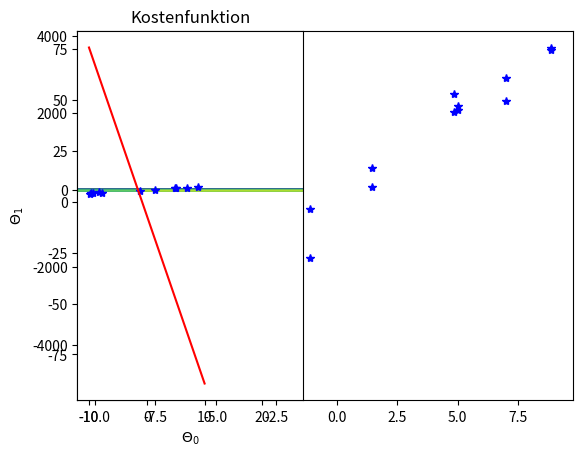

Python code for this plot:
__author__ = 'anja'
import numpy as np
from matplotlib import pylab as plt


# Uebung 1 Aufgabe 1)

# 1 x-werte -10 x>10
x_min = -10.
x_max = 10.
m = 11
x = np.random.uniform(x_min, x_max, m)
print(x)
a = 8
b = 5
y_without_noise = a * x + b
print(y_without_noise)
plt.plot(x, y_without_noise,'b*')
plt.show()                                           # plotten
y = y_without_noise + 9. * np.random.randn(11)       # zieht uns ein Sample aus der Gaussverteilung
# np.random.randn(11)                                # Array mit 11 gaussverteilten Werten
plt.plot(x, y, 'b*')
plt.show()
for i in zip(x,y):           #nimmt 2 Listen und macht ein Paerchen -> zip iteriert ueber 2 Listen
    print(i)

# Uebung 1 Aufgabe 2)
def linear_hypothesis(theta_0, theta_1):
    return lambda x:theta_0 + theta_1 * x           # Geradengleichung
h = linear_hypothesis(theta_0=1, theta_1=2)
print(h(1))                                         # => 3 bester Y-Wert fuer einen x-Wert
print(h(np.array([1., 2.])))                        # array([3., 5.]) -> 2 y-Werte fuer 2 x-Werte

# Uebung 1 Aufgabe 3)
def cost_function(x, y):
    assert type(x) == np.ndarray
    assert type(y) == np.ndarray
    assert len(x) == len(y)
    m = len(x)
    return lambda theta_0, theta_1: 1. / (2. * m) * \
            ((linear_hypothesis(theta_0, theta_1)(x)-y)**2).sum()       # funktionsaufruf von Variable function()()

cost = cost_function(x, y)                          # 2 Arrays mit x und y Werten
print(cost(5., 9.))                                 # 2 thetas als Parameter (Geradengleichung)-> Ergebnis ist kosten der gerade (optimum)


# Uebung 1 Aufgabe 4)
ran = 20.
t0 = np.arange(a - ran, a + ran, ran * 0.05)
t1 = np.arange(b - ran, b + ran, ran * 0.05)

C = np.zeros([len(t0),len(t1)])                 # Eine Matrix aus Nullen in den Dimensionen der Anzahl von Theta Werten
squared_error_cost = cost_function
c =  squared_error_cost(x, y)

for i, t_0 in enumerate(t0):
  for j, t_1 in enumerate(t1):
    C[j][i] = c(t_0, t_1)

T0, T1 = np.meshgrid(t0, t1)

plt.subplot(121)
plt.contour(T0, T1, C)
plt.xlabel('$\Theta_0$')
plt.ylabel('$\Theta_1$')
plt.title('Kostenfunktion')
plt.show()

# Ueung 1 Aufgabe 5) Gradientenabstiegsverfahren
# Gradient -> Vektor der in die steilste Richtung zeigt -> Gegenteil unseres Optimums
def compute_new_theata(x, y, theta_0, theta_1, alpha):
    assert type(x) == np.ndarray
    assert type(y) == np.ndarray
    assert len(x) == len(y)
    m = len(x)
    #update Rule
    temp_0 = theta_0 - alpha * 1. / m * (theta_0 + theta_1 * x - y).sum()
    temp_1 = theta_0 - alpha * 1. / m * ((theta_0 + theta_1 * x - y) * x).sum()
    theta_0 = temp_0
    theta_1 = temp_1
    return temp_0, temp_1



theta_0 = 4.                # Startwerte -> Selbst festgelegt
theta_1 = 4.
alpha = 0.01                # Schrittrate/Schrittweite

for i in range(2000):
    theta_0, theta_1 = compute_new_theata(x, y, theta_0, theta_1, alpha)

print(theta_1, theta_0)     # nach 2000 Iterationen

plt.plot(x, y, 'b*')        # Blaue Sterne als unsere gausswerte
x_ = np.array([-10.,10.])
h_ = theta_0 + theta_1 * x_
plt.plot(x_, h_, 'r-')      # Die optimalste Gerade nach 2000 Iterationen
plt.show()


# als Hausaufgabe ein Graph X-Achse = Iterationen, Y-Achse = Kosten
# gehen kosten hoch/runter im Wechsel, ist alpha zu gross
# kosten muessen konstant nach unten gehen, je schneller - desto besser das alpha











